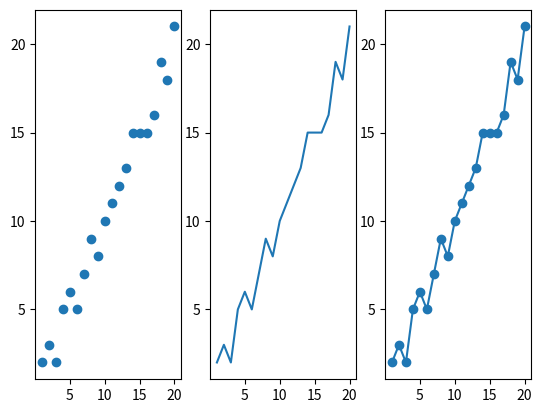

Write Python code to recreate this figure.
from random import randint

import matplotlib.pyplot as plt

linear = list(range(1,21))
wiggly = list(num + randint(-1,1) for num in linear)

flg, plots = plt.subplots(nrows=1, ncols=3)

ticks = list(range(0, 21, 5))
for plot in plots:
    plot.set_xticks(ticks)
    plot.set_yticks(ticks)
    
plots[0].scatter(linear, wiggly)
plots[1].plot(linear, wiggly)
plots[2].plot(linear, wiggly, 'o-')

plt.show()